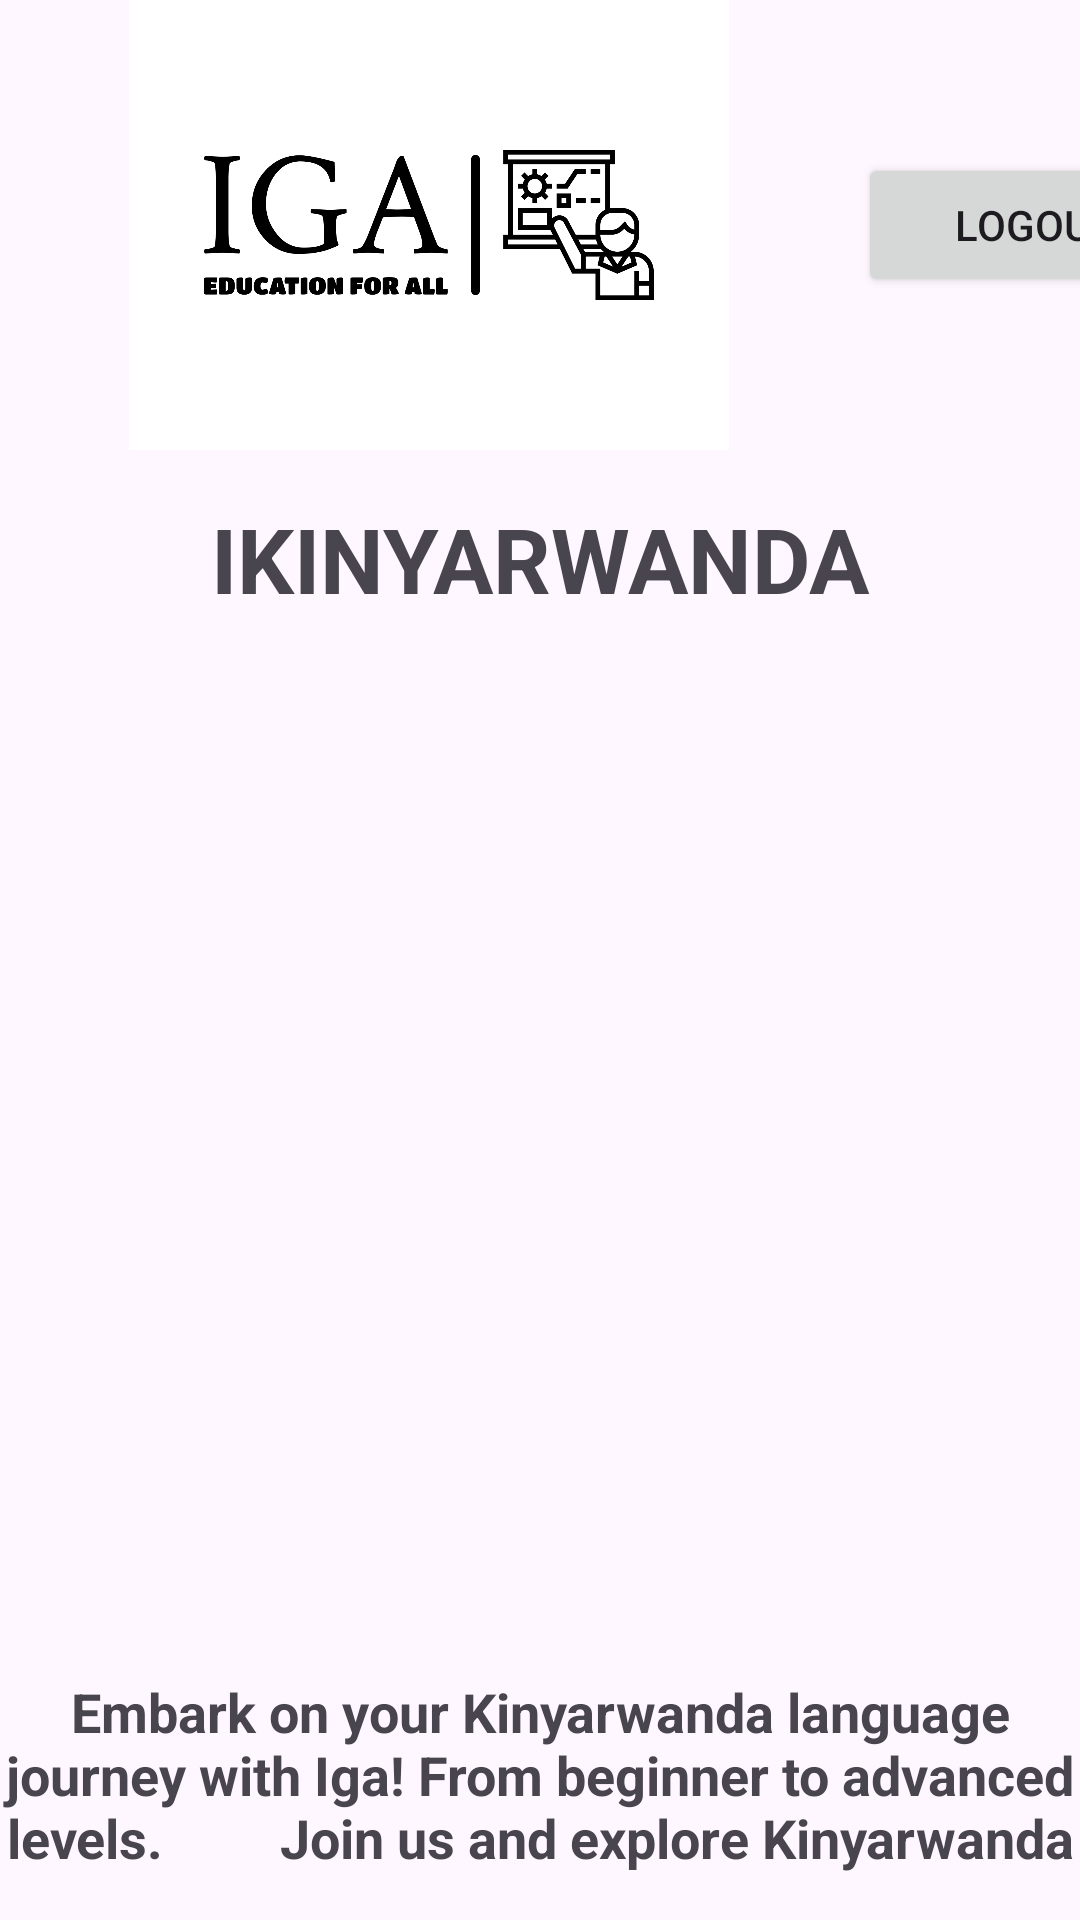

Write the Android layout XML for this screen, with the resource values it uses.
<!-- AndroidManifest.xml: application theme Theme.Igareg -->
<!-- res/layout/activity_kinya.xml -->
<LinearLayout
    xmlns:android="http://schemas.android.com/apk/res/android"
    android:orientation="vertical"
    android:layout_width="match_parent"
    android:layout_height="match_parent">

    
    <LinearLayout
        android:layout_width="match_parent"
        android:layout_height="wrap_content"
        android:orientation="horizontal"
        android:gravity="center_vertical">

        <ImageView
            android:id="@+id/logoImageView"
            android:layout_width="286dp"
            android:layout_height="150dp"
            android:src="@drawable/iga" />

        
        <Button
            android:id="@+id/logoutButton"
            android:layout_width="118dp"
            android:layout_height="wrap_content"
            android:text="Logout" />
    </LinearLayout>

    
    <TextView
        android:layout_width="match_parent"
        android:layout_height="wrap_content"
        android:gravity="center"
        android:text="IKINYARWANDA"
        android:textSize="30sp"
        android:textStyle="bold"
        android:padding="16dp" />

    
    <ImageView
        android:layout_width="wrap_content"
        android:layout_height="312dp"
        android:layout_gravity="center"
        android:src="@drawable/kinya" />
    <TextView
        android:layout_width="match_parent"
        android:layout_height="wrap_content"
        android:layout_marginTop="24dp"
        android:layout_marginBottom="16dp"

        android:text="Embark on your Kinyarwanda language journey with Iga! From beginner to advanced levels.         Join us and explore Kinyarwanda effortlessly!"

        android:gravity="center"
        android:textSize="18sp"
        android:textStyle="bold" />
    
    <LinearLayout
        android:layout_width="match_parent"
        android:layout_height="wrap_content"
        android:orientation="horizontal"
        android:layout_marginTop="8dp"
        android:gravity="center">

        
        <Button
            android:id="@+id/enrollNowButton"
            android:layout_width="wrap_content"
            android:layout_height="wrap_content"
            android:text="Enroll Now" />

        
        <Space
            android:layout_width="60dp"
            android:layout_height="0dp" />

        
        <Button
            android:id="@+id/idBtnMakePayment"
            android:layout_width="wrap_content"
            android:layout_height="wrap_content"
            android:text="Subscribe" />
    </LinearLayout>

</LinearLayout>
<!-- resources referenced by this layout -->
<resources>
  <!-- drawable iga: png bitmap (drawable, 32512 bytes) -->
  <style name="Theme.Igareg" parent="Base.Theme.Igareg" />
  <style name="Base.Theme.Igareg" parent="Theme.Material3.DayNight.NoActionBar">
          
          
      </style>
</resources>
